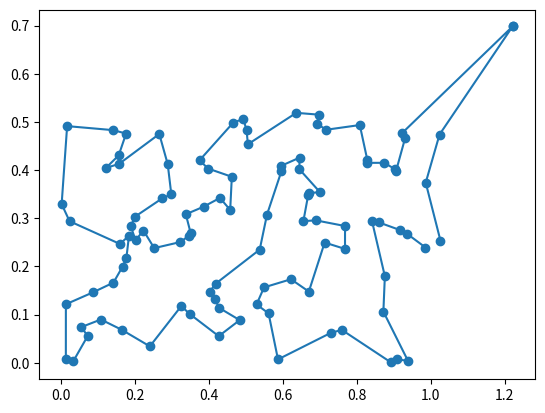

This figure's Python source:
import numpy as np
import matplotlib.pyplot as plt
from math import acos, cos, sin, pi
import random
from typing import Tuple


class TSPProblem:
    def __init__(self, xy: np.ndarray):
        self.xy = xy  # 所有点的坐标（弧度制）
        self.n = len(xy)  # 点的数量（包括起点和终点）
        self.distance_matrix = self._calculate_distance_matrix()
    
    def _calculate_distance_matrix(self) -> np.ndarray:
        """计算所有点之间的球面距离矩阵"""
        d = np.zeros((self.n, self.n))
        for i in range(self.n):
            for j in range(i+1, self.n):
                # 使用球面距离公式计算两点间距离
                d[i, j] = 6370 * acos(cos(self.xy[i, 0]-self.xy[j, 0]) * cos(self.xy[i, 1]) * 
                            cos(self.xy[j, 1]) + sin(self.xy[i, 1]) * sin(self.xy[j, 1]))
        return d + d.T  # 使距离矩阵对称
    
    def evaluate(self, individual: np.ndarray) -> float:
        """评估路径的总距离（确保形成闭环）"""
        total_distance = 0.0
        # 计算路径上相邻点之间的距离
        for i in range(len(individual) - 1):
            total_distance += self.distance_matrix[individual[i], individual[i+1]]
        # 添加从终点回到起点的距离，形成闭环
        total_distance += self.distance_matrix[individual[-1], individual[0]]
        return total_distance

class GeneticAlgorithm:
    def __init__(
        self, 
        problem: TSPProblem,
        population_size: int = 50,
        max_generations: int = 100,
        mutation_rate: float = 0.1,
        crossover_rate: float = 0.8
    ):
        self.problem = problem
        self.population_size = population_size
        self.max_generations = max_generations
        self.mutation_rate = mutation_rate
        self.crossover_rate = crossover_rate
        
        self.population = []
        self.fitnesses = []

    def initialize_population(self):
        """使用改良圈算法初始化种群"""
        self.population = []
        for _ in range(self.population_size):
            # 生成1-100的随机排列
            c = random.sample(range(1, self.problem.n - 1), self.problem.n - 2)
            individual = [0] + c + [self.problem.n - 1]  # 构建初始解（添加起点终点）
            
            # 改良圈算法优化路径
            for _ in range(self.problem.n):  # 最大优化次数
                flag = 0  # 优化标志
                for m in range(self.problem.n - 2):
                    for n in range(m + 2, self.problem.n - 1):
                        # 如果交换路径段能缩短总距离
                        if (self.problem.distance_matrix[individual[m], individual[n]] + 
                            self.problem.distance_matrix[individual[m+1], individual[n+1]] < 
                            self.problem.distance_matrix[individual[m], individual[m+1]] + 
                            self.problem.distance_matrix[individual[n], individual[n+1]]):
                            # 执行路径段交换(翻转链接)
                            individual[m+1:n+1] = individual[n:m:-1]
                            flag = 1  # 标记已优化
                if flag == 0:  # 如果没有优化则退出
                    break
            
            self.population.append(np.array(individual))

    def evaluate_population(self):
        """评估整个种群的适应度"""
        self.fitnesses = [self.problem.evaluate(ind) for ind in self.population]

    def select(self) -> np.ndarray:
        """锦标赛选择"""
        k = 3  # 锦标赛规模
        selected = random.choices(range(self.population_size), k=k)
        selected_fitness = [self.fitnesses[i] for i in selected]
        winner_idx = selected[np.argmin(selected_fitness)]  # 最小化问题
        return self.population[winner_idx].copy()

    def crossover(self, parent1: np.ndarray, parent2: np.ndarray) -> Tuple[np.ndarray, np.ndarray]:
        """顺序交叉（OX）适用于TSP"""
        if random.random() > self.crossover_rate:
            return parent1.copy(), parent2.copy()
        
        # 选择交叉点
        point1 = random.randint(1, len(parent1) - 3)
        point2 = random.randint(point1 + 1, len(parent1) - 2)
        
        # 创建子代
        child1 = np.zeros_like(parent1)
        child2 = np.zeros_like(parent2)
        
        # 复制中间段
        child1[point1:point2+1] = parent1[point1:point2+1]
        child2[point1:point2+1] = parent2[point1:point2+1]
        
        # 填充剩余部分
        self._fill_remaining(child1, parent2, point1, point2)
        self._fill_remaining(child2, parent1, point1, point2)
        
        return child1, child2
    
    def _fill_remaining(self, child, parent, point1, point2):
        """填充顺序交叉的剩余部分"""
        current_pos = (point2 + 1) % len(child)
        parent_pos = (point2 + 1) % len(parent)
        
        while current_pos != point1:
            if parent[parent_pos] not in child[point1:point2+1]:
                child[current_pos] = parent[parent_pos]
                current_pos = (current_pos + 1) % len(child)
            parent_pos = (parent_pos + 1) % len(parent)

    def mutate(self, individual: np.ndarray):
        """交换变异：随机选择两个位置交换"""
        if random.random() < self.mutation_rate:
            # 避免交换起点和终点
            i = random.randint(1, len(individual) - 2)
            j = random.randint(1, len(individual) - 2)
            individual[i], individual[j] = individual[j], individual[i]

    def run(self) -> Tuple[np.ndarray, float]:
        """运行遗传算法"""
        self.initialize_population()
        best_individual = None
        best_fitness = float('inf')

        for gen in range(self.max_generations):
            self.evaluate_population()
            
            # 找出当前最优
            min_fitness_idx = np.argmin(self.fitnesses)
            if self.fitnesses[min_fitness_idx] < best_fitness:
                best_fitness = self.fitnesses[min_fitness_idx]
                best_individual = self.population[min_fitness_idx].copy()

            # 输出进度
            if gen % 10 == 0:
                print(f"Generation {gen}: Best Distance = {best_fitness:.2f}")

            new_population = []
            # 保留精英
            elite_size = int(0.1 * self.population_size)
            elite_indices = np.argsort(self.fitnesses)[:elite_size]
            new_population.extend([self.population[i].copy() for i in elite_indices])
            
            # 生成新个体
            while len(new_population) < self.population_size:
                parent1 = self.select()
                parent2 = self.select()
                child1, child2 = self.crossover(parent1, parent2)
                self.mutate(child1)
                self.mutate(child2)
                new_population.append(child1)
                if len(new_population) < self.population_size:
                    new_population.append(child2)
            
            self.population = new_population

        return best_individual, best_fitness


def load_data():
    """硬编码数据并处理坐标"""

    data = np.array([
        [53.7121, 15.3046, 51.1758, 0.0322, 46.3253, 28.2753, 30.3313, 6.9348],
        [56.5432, 21.4188, 10.8198, 16.2529, 22.7891, 23.1045, 10.1584, 12.4819],
        [20.1050, 15.4562, 1.9451, 0.2057, 26.4951, 22.1221, 31.4847, 8.9640],
        [26.2418, 18.1760, 44.0356, 13.5401, 28.9836, 25.9879, 38.4722, 20.1731],
        [28.2694, 29.0011, 32.1910, 5.8699, 36.4863, 29.7284, 0.9718, 28.1477],
        [8.9586, 24.6635, 16.5618, 23.6143, 10.5597, 15.1178, 50.2111, 10.2944],
        [8.1519, 9.5325, 22.1075, 18.5569, 0.1215, 18.8726, 48.2077, 16.8889],
        [31.9499, 17.6309, 0.7732, 0.4656, 47.4134, 23.7783, 41.8671, 3.5667],
        [43.5474, 3.9061, 53.3524, 26.7256, 30.8165, 13.4595, 27.7133, 5.0706],
        [23.9222, 7.6306, 51.9612, 22.8511, 12.7938, 15.7307, 4.9568, 8.3669],
        [21.5051, 24.0909, 15.2548, 27.2111, 6.2070, 5.1442, 49.2430, 16.7044],
        [17.1168, 20.0354, 34.1688, 22.7571, 9.4402, 3.9200, 11.5812, 14.5677],
        [52.1181, 0.4088, 9.5559, 11.4219, 24.4509, 6.5634, 26.7213, 28.5667],
        [37.5848, 16.8474, 35.6619, 9.9333, 24.4654, 3.1644, 0.7775, 6.9576],
        [14.4703, 13.6368, 19.8660, 15.1224, 3.1616, 4.2428, 18.5245, 14.3598],
        [58.6849, 27.1485, 39.5168, 16.9371, 56.5089, 13.7090, 52.5211, 15.7957],
        [38.4300, 8.4648, 51.8181, 23.0159, 8.9983, 23.6440, 50.1156, 23.7816],
        [13.7909, 1.9510, 34.0574, 23.3960, 23.0624, 8.4319, 19.9857, 5.7902],
        [40.8801, 14.2978, 58.8289, 14.5229, 18.6635, 6.7436, 52.8423, 27.2880],
        [39.9494, 29.5114, 47.5099, 24.0664, 10.1121, 27.2662, 28.7812, 27.6659],
        [8.0831, 27.6705, 9.1556, 14.1304, 53.7989, 0.2199, 33.6490, 0.3980],
        [1.3496, 16.8359, 49.9816, 6.0828, 19.3635, 17.6622, 36.9545, 23.0265],
        [15.7320, 19.5697, 11.5118, 17.3884, 44.0398, 16.2635, 39.7139, 28.4203],
        [6.9909, 23.1804, 38.3392, 19.9950, 24.6543, 19.6057, 36.9980, 24.3992],
        [4.1591, 3.1853, 40.1400, 20.3030, 23.9876, 9.4030, 41.1084, 27.7149]
    ])

    x = data[:, 0:8:2].flatten()  # 提取所有x坐标（经度）
    y = data[:, 1:8:2].flatten()  # 提取所有y坐标（纬度）
    sj = np.column_stack((x, y))
    d1 = [70, 40]  # 基地坐标（起点/终点）
    xy = np.vstack((d1, sj, d1))  # 组合完整坐标
    return xy * pi / 180  # 将角度转换为弧度


def plot_path(xy, path):
    """绘制路径图"""
    xx = xy[path, 0]  # 路径经度序列
    yy = xy[path, 1]  # 路径纬度序列
    plt.plot(xx, yy, '-o')  # 绘制带标记点的路径线
    plt.show()


if __name__ == "__main__":
    xy = load_data()
    
    problem = TSPProblem(xy)
    ga = GeneticAlgorithm(
        problem=problem,
        population_size=50,
        max_generations=100,
        mutation_rate=0.1,
        crossover_rate=0.8
    )
    
    best_path, best_distance = ga.run()
    
    print(f"\n最优路径: {best_path}")
    print(f"最短距离: {best_distance:.2f} km")
    plot_path(xy, best_path)